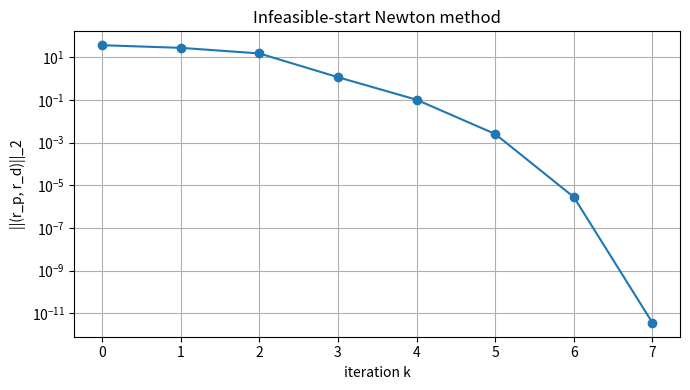

Recreate this plot in Python.
import numpy as np
import matplotlib.pyplot as plt

def residuals(A, b, c, x, nu):
    rp = A @ x - b
    rd = c - 1 / x + A.T @ nu
    return rp, rd

def residual_norm(A, b, c, x, nu):
    rp, rd = residuals(A, b, c, x, nu)
    return np.linalg.norm(np.hstack([rp, rd]))

def newton_step_block_elimination(A, b, c, x, nu):
    rp, rd = residuals(A, b, c, x, nu)
    Hinv = x**2
    AHinv = A * Hinv
    S = AHinv @ A.T
    rhs = rp - AHinv @ rd
    dnu = np.linalg.solve(S, rhs)
    dx = -Hinv * (rd + A.T @ dnu)
    return dx, dnu

def newton_step_kkt(A, b, c, x, nu):
    m, n = A.shape
    rp, rd = residuals(A, b, c, x, nu)
    H = np.diag(1 / x**2)
    KKT = np.block([
        [H, A.T],
        [A, np.zeros((m, m))]
    ])
    rhs = -np.hstack([rd, rp])
    sol = np.linalg.solve(KKT, rhs)
    dx = sol[:n]
    dnu = sol[n:]
    return dx, dnu

def infeasible_start_newton_lp_centering(A, b, c, x0, alpha=0.01, beta=0.5, tol=1e-6, max_iter=50, check_kkt=False):
    x = x0.astype(float).copy()
    m, n = A.shape
    nu = np.zeros(m)
    hist = [residual_norm(A, b, c, x, nu)]

    for k in range(max_iter):
        dx, dnu = newton_step_block_elimination(A, b, c, x, nu)

        if check_kkt:
            dx_kkt, dnu_kkt = newton_step_kkt(A, b, c, x, nu)
            print("step difference:", np.linalg.norm(dx - dx_kkt), np.linalg.norm(dnu - dnu_kkt))

        if hist[-1] <= tol:
            break

        t = 1.0
        neg = dx < 0
        if np.any(neg):
            t = min(t, 0.99 * np.min(-x[neg] / dx[neg]))

        r0 = hist[-1]
        while True:
            x_trial = x + t * dx
            nu_trial = nu + t * dnu
            if np.min(x_trial) <= 0:
                t *= beta
                continue
            r_trial = residual_norm(A, b, c, x_trial, nu_trial)
            if r_trial <= (1 - alpha * t) * r0:
                break
            t *= beta

        x = x_trial
        nu = nu_trial
        hist.append(r_trial)

    return x, nu, len(hist) - 1, np.array(hist)

def generate_feasible_bounded_instance(m=30, n=100, seed=0):
    rng = np.random.default_rng(seed)
    A = rng.standard_normal((m, n))
    while np.linalg.matrix_rank(A) < m:
        A = rng.standard_normal((m, n))
    x_feas = rng.uniform(0.5, 2.0, size=n)
    b = A @ x_feas
    c = rng.uniform(0.5, 2.0, size=n)
    row = rng.integers(0, m)
    A[row, :] = rng.uniform(0.2, 1.5, size=n)
    b = A @ x_feas
    x0 = rng.uniform(0.5, 2.5, size=n)
    return A, b, c, x0, x_feas

def generate_infeasible_instance(m=30, n=100, seed=1):
    rng = np.random.default_rng(seed)
    A = rng.standard_normal((m, n))
    while np.linalg.matrix_rank(A) < m:
        A = rng.standard_normal((m, n))
    x_feas = rng.uniform(0.5, 2.0, size=n)
    b = A @ x_feas
    b = b.copy()
    b[0] += 100.0
    c = rng.uniform(0.5, 2.0, size=n)
    x0 = rng.uniform(0.5, 2.5, size=n)
    return A, b, c, x0

def generate_unbounded_instance(m=30, n=100, seed=2):
    rng = np.random.default_rng(seed)
    A = rng.standard_normal((m, n))
    while np.linalg.matrix_rank(A) < m:
        A = rng.standard_normal((m, n))
    x_feas = rng.uniform(0.5, 2.0, size=n)
    b = A @ x_feas
    c = -rng.uniform(0.5, 2.0, size=n)
    x0 = rng.uniform(0.5, 2.5, size=n)
    return A, b, c, x0

def centering_objective(c, x):
    return c @ x - np.sum(np.log(x))

A, b, c, x0, x_feas = generate_feasible_bounded_instance(m=25, n=80, seed=3)
x_star, nu_star, steps, hist = infeasible_start_newton_lp_centering(
    A, b, c, x0, alpha=0.01, beta=0.5, tol=1e-6, max_iter=50, check_kkt=True
)

print("feasible instance")
print("steps:", steps)
print("final residual norm:", hist[-1])
print("objective value:", centering_objective(c, x_star))
print("equality residual:", np.linalg.norm(A @ x_star - b))
print("min x:", np.min(x_star))

plt.figure(figsize=(7, 4))
plt.semilogy(range(len(hist)), hist, marker="o")
plt.xlabel("iteration k")
plt.ylabel("||(r_p, r_d)||_2")
plt.title("Infeasible-start Newton method")
plt.grid(True)
plt.tight_layout()
plt.show()

alphas = [0.01, 0.1, 0.25]
betas = [0.3, 0.5, 0.8]

print("\nparameter sweep")
for alpha in alphas:
    for beta in betas:
        x_tmp, nu_tmp, steps_tmp, hist_tmp = infeasible_start_newton_lp_centering(
            A, b, c, x0, alpha=alpha, beta=beta, tol=1e-6, max_iter=50, check_kkt=False
        )
        print(f"alpha={alpha:.2f}, beta={beta:.2f}, steps={steps_tmp}, final_residual={hist_tmp[-1]:.3e}")

A_inf, b_inf, c_inf, x0_inf = generate_infeasible_instance(m=25, n=80, seed=4)
x_inf, nu_inf, steps_inf, hist_inf = infeasible_start_newton_lp_centering(
    A_inf, b_inf, c_inf, x0_inf, alpha=0.01, beta=0.5, tol=1e-6, max_iter=50
)
print("\ninfeasible-like instance")
print("steps:", steps_inf)
print("final residual norm:", hist_inf[-1])

A_unb, b_unb, c_unb, x0_unb = generate_unbounded_instance(m=25, n=80, seed=5)
x_unb, nu_unb, steps_unb, hist_unb = infeasible_start_newton_lp_centering(
    A_unb, b_unb, c_unb, x0_unb, alpha=0.01, beta=0.5, tol=1e-6, max_iter=50
)
print("\nunbounded-below-like instance")
print("steps:", steps_unb)
print("final residual norm:", hist_unb[-1])
